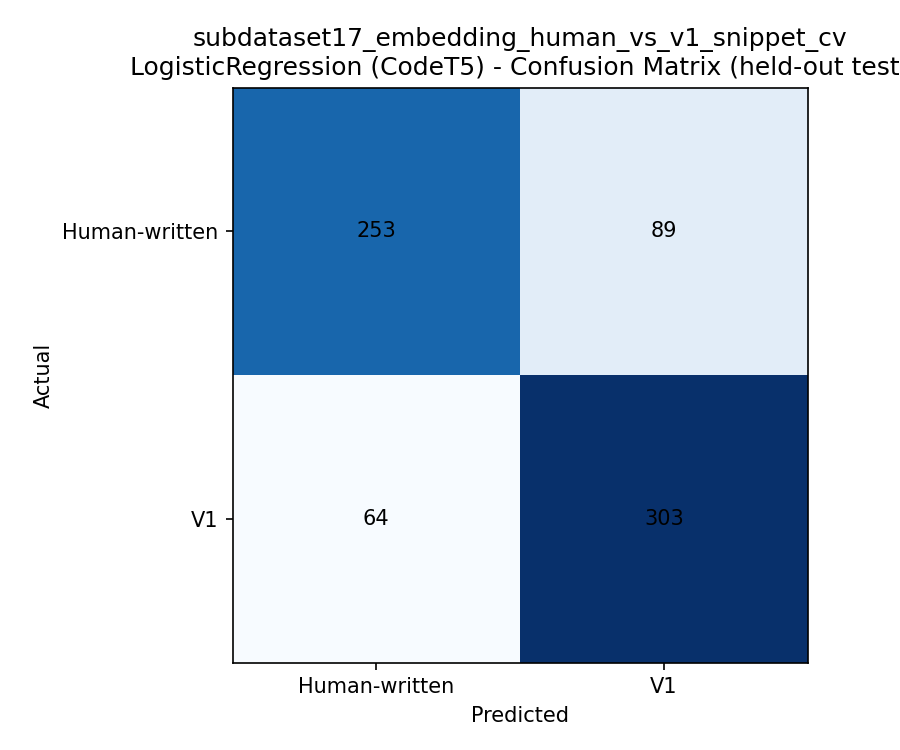

Source data for this figure (header and first rows):
, Human-written, V1
Human-written, 253, 89
V1, 64, 303
